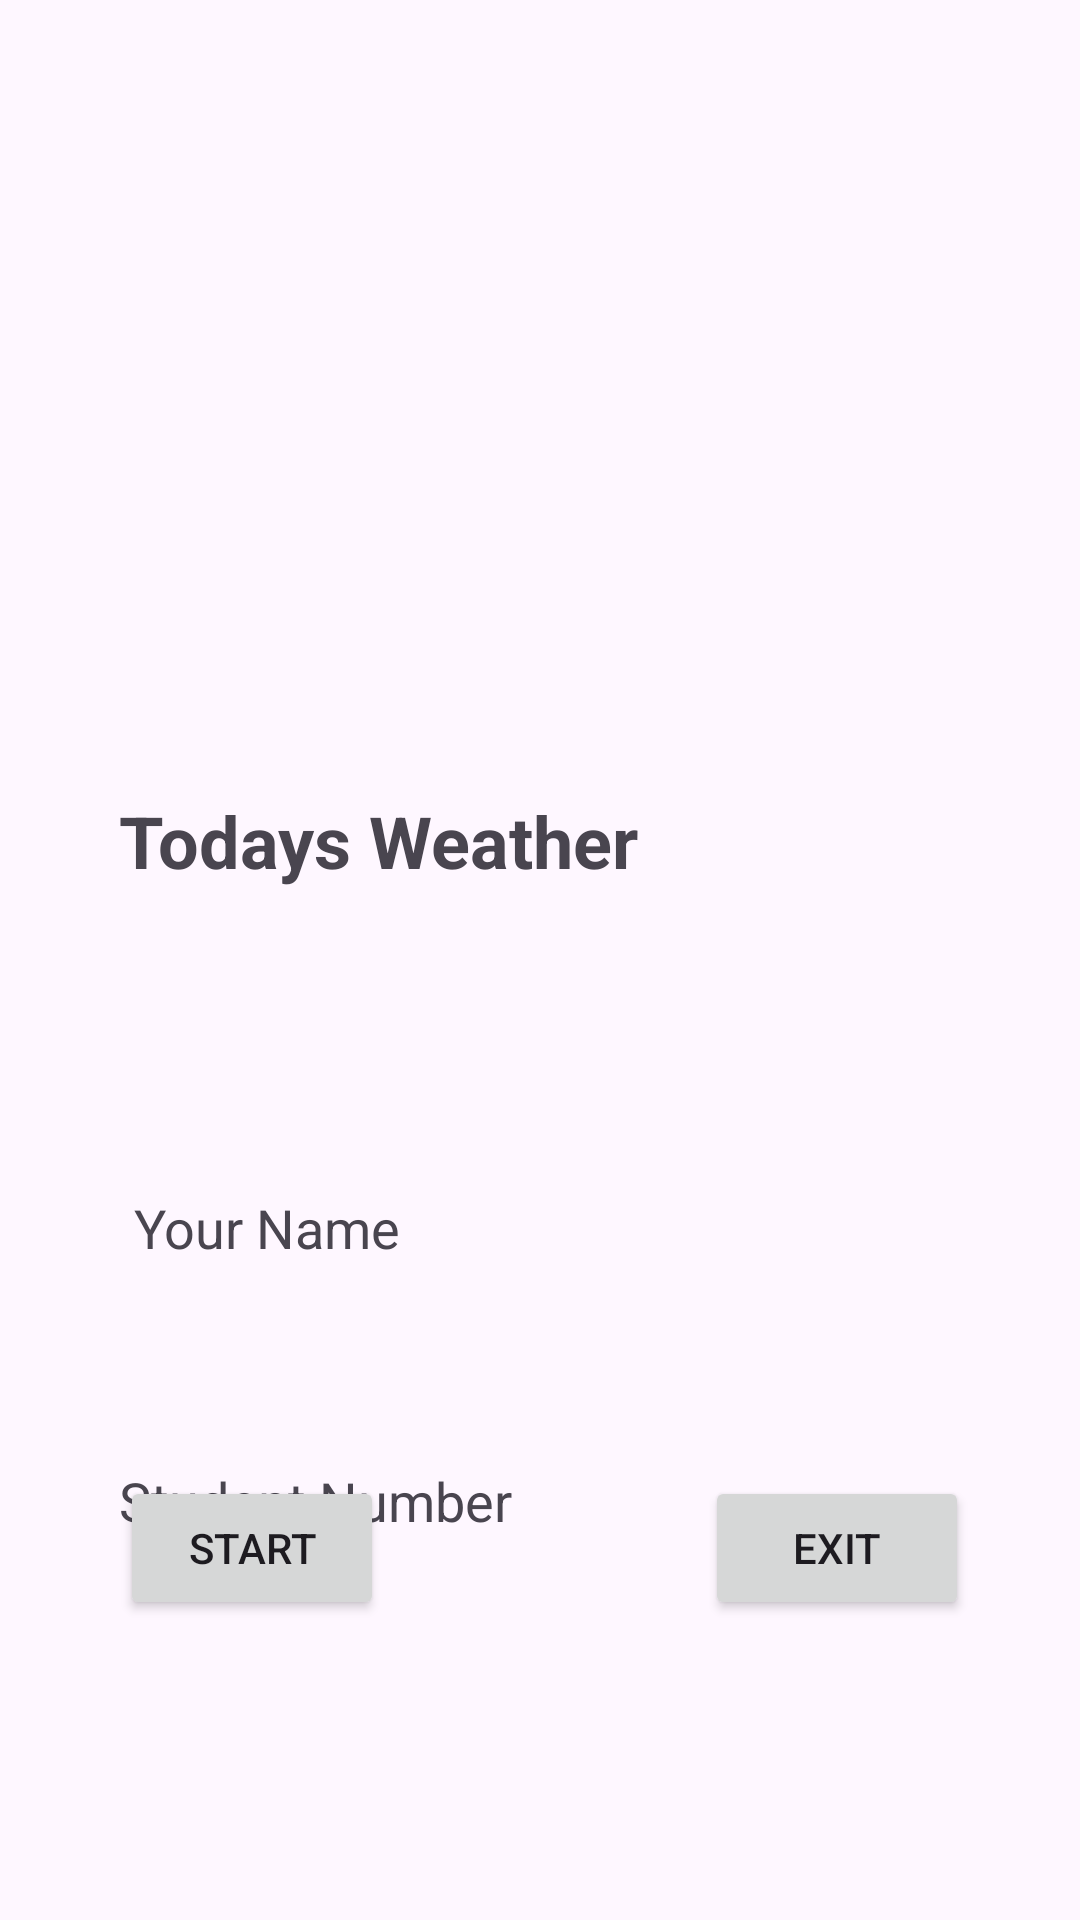

Reconstruct the res/layout file that produces this screen, plus the resources it refers to.
<!-- AndroidManifest.xml: application theme Theme.MyArrayApp -->
<!-- res/layout/activity_splash.xml -->
<?xml version="1.0" encoding="utf-8"?>
<androidx.constraintlayout.widget.ConstraintLayout xmlns:android="http://schemas.android.com/apk/res/android"
    xmlns:app="http://schemas.android.com/apk/res-auto"
    xmlns:tools="http://schemas.android.com/tools"
    android:layout_width="match_parent"
    android:layout_height="match_parent"
    tools:context=".SplashActivity">

    <TextView
        android:id="@+id/textView4"
        android:layout_width="250dp"
        android:layout_height="59dp"
        android:layout_marginStart="65dp"
        android:layout_marginTop="43dp"
        android:layout_marginEnd="96dp"
        android:layout_marginBottom="37dp"
        android:text="Todays Weather"
        android:textSize="24sp"
        android:textStyle="bold"
        app:layout_constraintBottom_toTopOf="@+id/textView5"
        app:layout_constraintEnd_toEndOf="parent"
        app:layout_constraintStart_toStartOf="parent"
        app:layout_constraintTop_toBottomOf="@+id/imageView4" />

    <TextView
        android:id="@+id/textView5"
        android:layout_width="245dp"
        android:layout_height="48dp"
        android:layout_marginStart="70dp"
        android:layout_marginTop="37dp"
        android:layout_marginEnd="96dp"
        android:layout_marginBottom="43dp"
        android:text="Your Name "
        android:textSize="18sp"
        app:layout_constraintBottom_toTopOf="@+id/textView6"
        app:layout_constraintEnd_toEndOf="parent"
        app:layout_constraintStart_toStartOf="parent"
        app:layout_constraintTop_toBottomOf="@+id/textView4" />

    <TextView
        android:id="@+id/textView6"
        android:layout_width="250dp"
        android:layout_height="45dp"
        android:layout_marginStart="65dp"
        android:layout_marginTop="43dp"
        android:layout_marginEnd="96dp"
        android:text="Student Number"
        android:textSize="18sp"
        app:layout_constraintEnd_toEndOf="parent"
        app:layout_constraintStart_toStartOf="parent"
        app:layout_constraintTop_toBottomOf="@+id/textView5" />

    <Button
        android:id="@+id/startButton"
        android:layout_width="wrap_content"
        android:layout_height="wrap_content"
        android:layout_marginStart="40dp"
        android:layout_marginBottom="100dp"
        android:text="Start"
        app:layout_constraintBottom_toBottomOf="parent"
        app:layout_constraintStart_toStartOf="parent" />

    <Button
        android:id="@+id/exitButton"
        android:layout_width="wrap_content"
        android:layout_height="wrap_content"
        android:layout_marginStart="107dp"
        android:layout_marginEnd="88dp"
        android:layout_marginBottom="100dp"
        android:text="Exit"
        app:layout_constraintBottom_toBottomOf="parent"
        app:layout_constraintEnd_toEndOf="parent"
        app:layout_constraintHorizontal_bias="0.0"
        app:layout_constraintStart_toEndOf="@+id/startButton" />

    <ImageView
        android:id="@+id/imageView4"
        android:layout_width="174dp"
        android:layout_height="171dp"
        android:layout_marginStart="92dp"
        android:layout_marginTop="50dp"
        android:layout_marginEnd="145dp"
        app:layout_constraintEnd_toEndOf="parent"
        app:layout_constraintStart_toStartOf="parent"
        app:layout_constraintTop_toTopOf="parent"
        app:srcCompat="@drawable/img" />

</androidx.constraintlayout.widget.ConstraintLayout>
<!-- resources referenced by this layout -->
<resources>
  <style name="Theme.MyArrayApp" parent="Base.Theme.MyArrayApp" />
  <style name="Base.Theme.MyArrayApp" parent="Theme.Material3.DayNight.NoActionBar">
          
          
      </style>
</resources>
